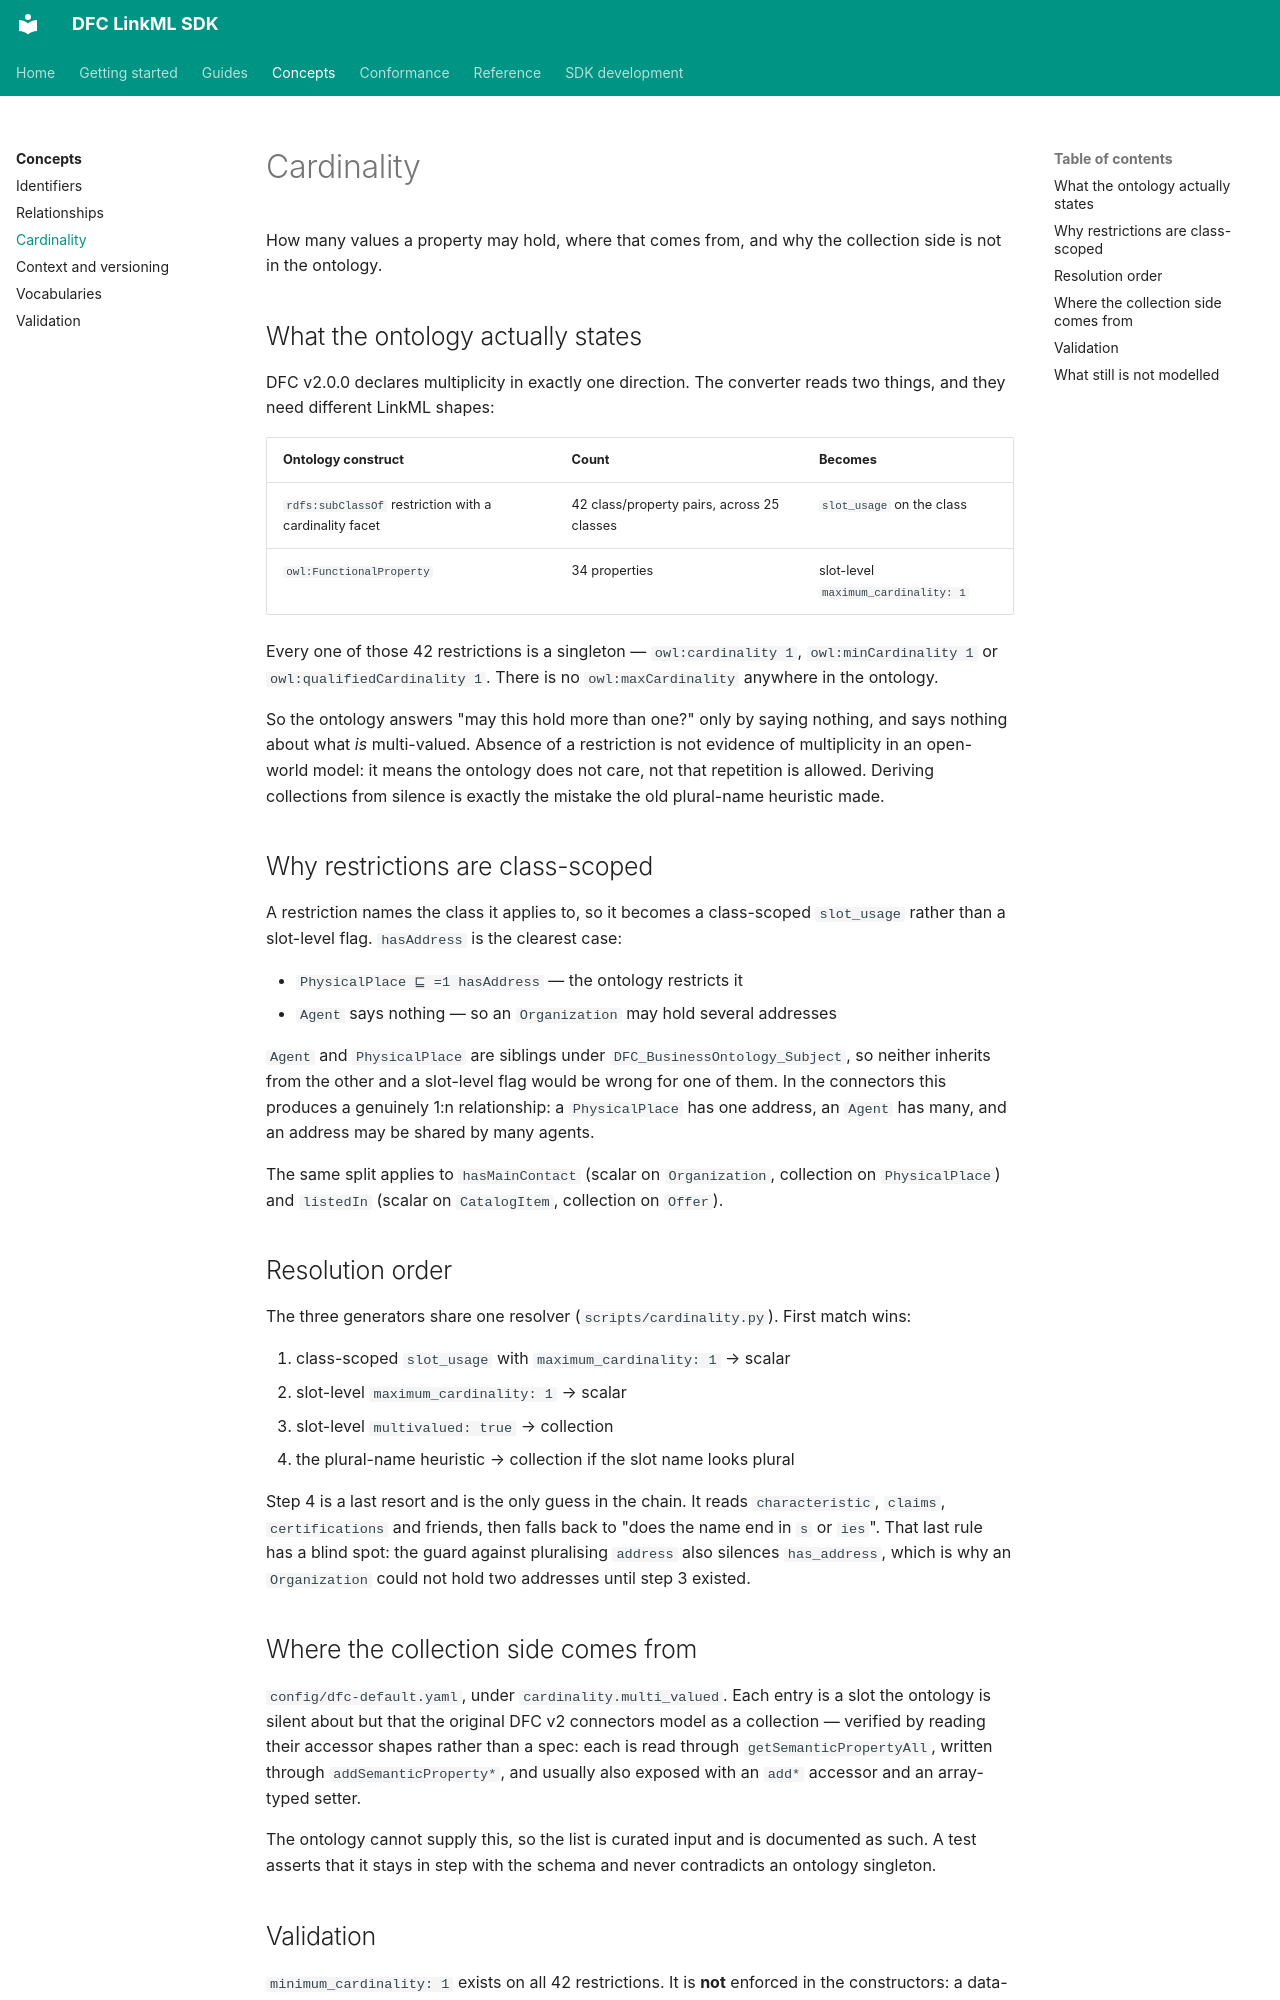

repository: Food-Data-Collaboration/DFC-LinkML · page: concepts/cardinality/index.html · generator: mkdocs

# Cardinality

How many values a property may hold, where that comes from, and why the
collection side is not in the ontology.

## What the ontology actually states

DFC v2.0.0 declares multiplicity in exactly one direction. The converter reads
two things, and they need different LinkML shapes:

| Ontology construct | Count | Becomes |
|---|---|---|
| `rdfs:subClassOf` restriction with a cardinality facet | 42 class/property pairs, across 25 classes | `slot_usage` on the class |
| `owl:FunctionalProperty` | 34 properties | slot-level `maximum_cardinality: 1` |

Every one of those 42 restrictions is a singleton — `owl:cardinality 1`,
`owl:minCardinality 1` or `owl:qualifiedCardinality 1`. There is no
`owl:maxCardinality` anywhere in the ontology.

So the ontology answers "may this hold more than one?" only by saying nothing,
and says nothing about what *is* multi-valued. Absence of a restriction is not
evidence of multiplicity in an open-world model: it means the ontology does not
care, not that repetition is allowed. Deriving collections from silence is
exactly the mistake the old plural-name heuristic made.

## Why restrictions are class-scoped

A restriction names the class it applies to, so it becomes a class-scoped
`slot_usage` rather than a slot-level flag. `hasAddress` is the clearest case:

- `PhysicalPlace ⊑ =1 hasAddress` — the ontology restricts it
- `Agent` says nothing — so an `Organization` may hold several addresses

`Agent` and `PhysicalPlace` are siblings under `DFC_BusinessOntology_Subject`,
so neither inherits from the other and a slot-level flag would be wrong for one
of them. In the connectors this produces a genuinely 1:n relationship: a
`PhysicalPlace` has one address, an `Agent` has many, and an address may be
shared by many agents.

The same split applies to `hasMainContact` (scalar on `Organization`, collection
on `PhysicalPlace`) and `listedIn` (scalar on `CatalogItem`, collection on
`Offer`).

## Resolution order

The three generators share one resolver (`scripts/cardinality.py`). First match
wins:

1. class-scoped `slot_usage` with `maximum_cardinality: 1` → scalar
2. slot-level `maximum_cardinality: 1` → scalar
3. slot-level `multivalued: true` → collection
4. the plural-name heuristic → collection if the slot name looks plural

Step 4 is a last resort and is the only guess in the chain. It reads
`characteristic`, `claims`, `certifications` and friends, then falls back to
"does the name end in `s` or `ies`". That last rule has a blind spot: the guard
against pluralising `address` also silences `has_address`, which is why an
`Organization` could not hold two addresses until step 3 existed.

## Where the collection side comes from

`config/dfc-default.yaml`, under `cardinality.multi_valued`. Each entry is a
slot the ontology is silent about but that the original DFC v2 connectors model
as a collection — verified by reading their accessor shapes rather than a
spec: each is read through `getSemanticPropertyAll`, written through
`addSemanticProperty*`, and usually also exposed with an `add*` accessor and an
array-typed setter.

The ontology cannot supply this, so the list is curated input and is documented
as such. A test asserts that it stays in step with the schema and never
contradicts an ontology singleton.
